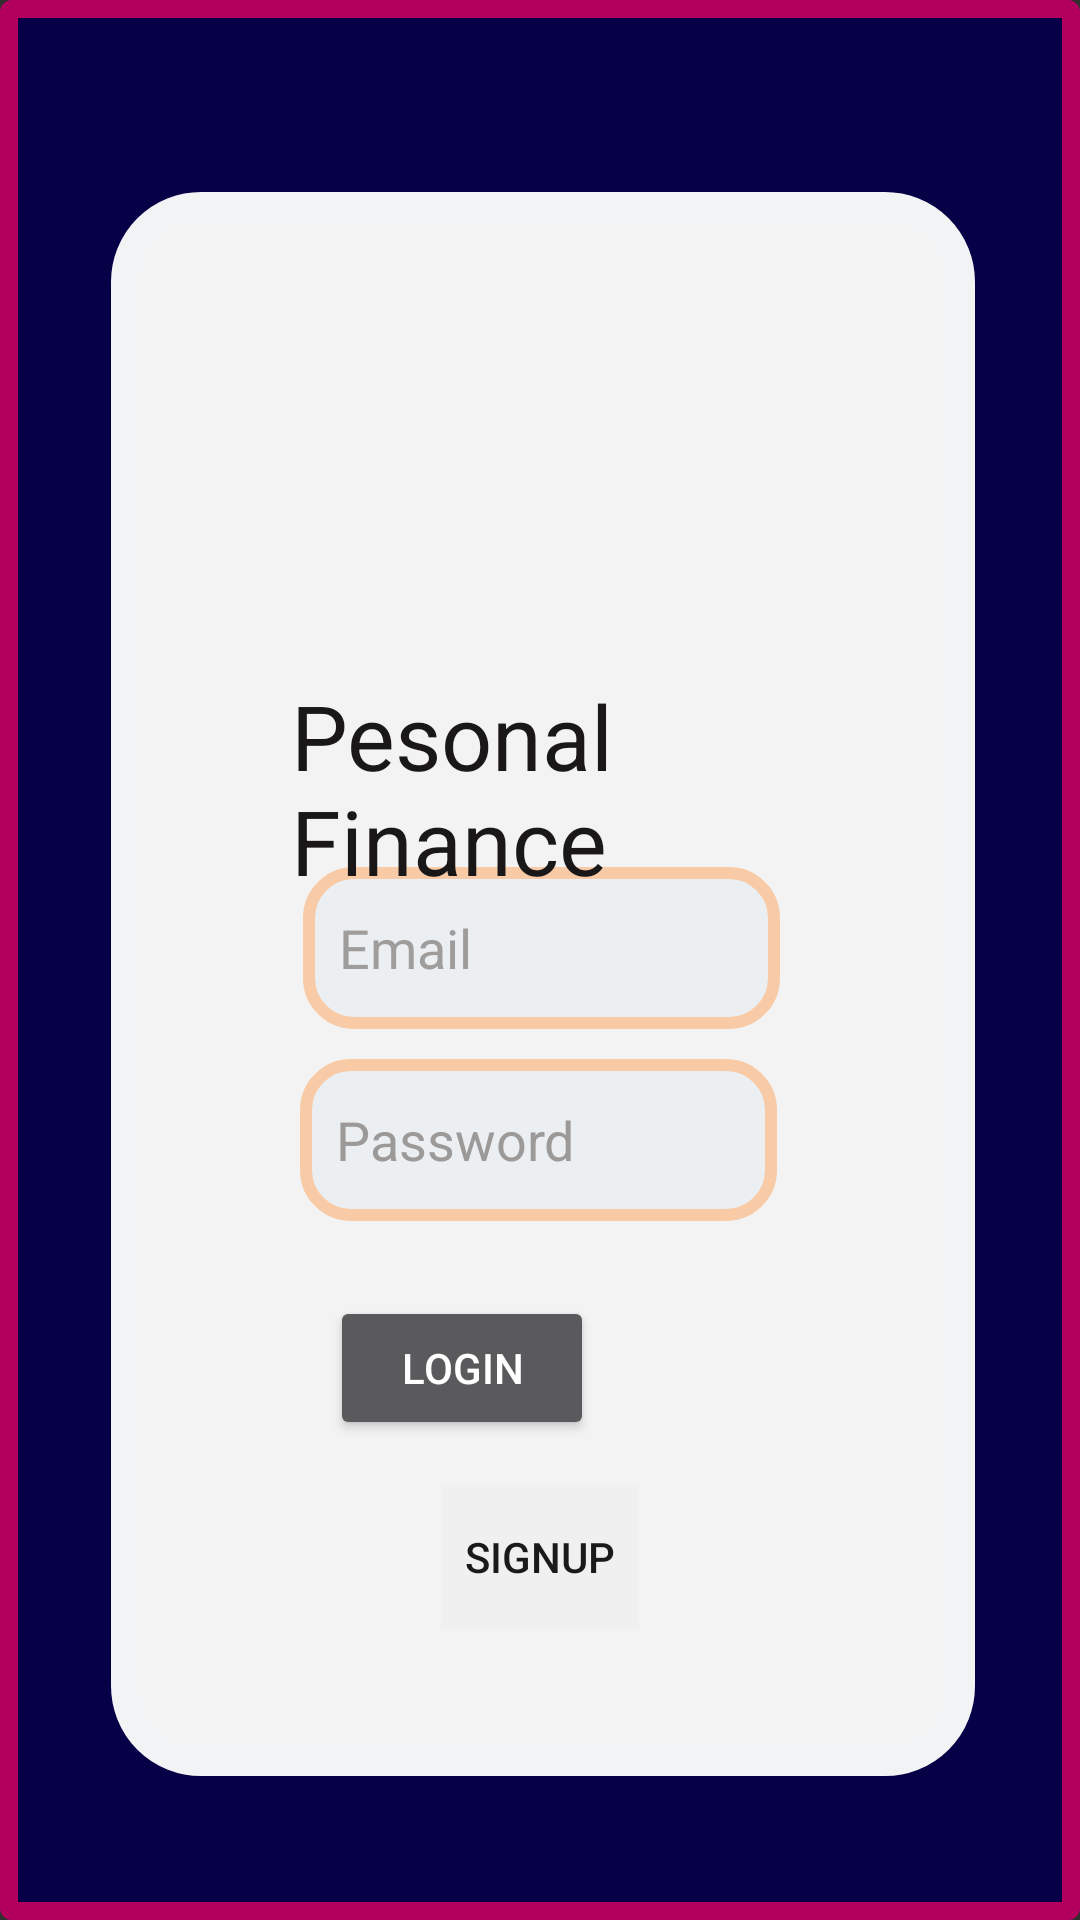

The Android layout XML behind this screen, and the referenced resources:
<!-- AndroidManifest.xml: application theme Theme.AppCompat.NoActionBar -->
<!-- res/layout/activity_login.xml -->
<?xml version="1.0" encoding="utf-8"?>
<RelativeLayout xmlns:android="http://schemas.android.com/apk/res/android"
    xmlns:app="http://schemas.android.com/apk/res-auto"
    xmlns:tools="http://schemas.android.com/tools"
    android:layout_width="match_parent"
    android:layout_height="match_parent"
    android:background="@drawable/border5"
    tools:context=".Login">

    <View
        android:id="@+id/view"
        android:layout_width="wrap_content"
        android:layout_height="617dp"
        android:layout_alignParentStart="true"
        android:layout_alignParentTop="true"
        android:layout_alignParentEnd="true"
        android:layout_alignParentBottom="true"
        android:layout_marginStart="37dp"
        android:layout_marginTop="64dp"
        android:layout_marginEnd="35dp"
        android:layout_marginBottom="48dp"
        android:background="@drawable/border3" />

    <EditText
        android:id="@+id/txtEmail"
        android:layout_width="wrap_content"
        android:layout_height="54dp"
        android:layout_alignParentStart="true"
        android:layout_alignParentTop="true"
        android:layout_alignParentEnd="true"
        android:layout_marginStart="101dp"
        android:layout_marginTop="289dp"
        android:layout_marginEnd="100dp"
        android:background="@drawable/border4"
        android:ems="10"
        android:hint="Email"
        android:inputType="textPersonName"
        android:paddingStart="12dp"
        android:textColor="#1E1D1D"
        android:textColorHint="#9F9C9C" />

    <EditText
        android:id="@+id/txtPass"
        android:layout_width="wrap_content"
        android:layout_height="54dp"
        android:layout_below="@+id/txtEmail"
        android:layout_alignParentStart="true"
        android:layout_alignParentEnd="true"
        android:layout_marginStart="100dp"
        android:layout_marginTop="10dp"
        android:layout_marginEnd="101dp"
        android:background="@drawable/border4"
        android:ems="10"
        android:hint="Password"
        android:inputType="textPassword"
        android:paddingStart="12dp"
        android:textColor="#0C0C0C"
        android:textColorHint="#9C9999" />

    <Button
        android:id="@+id/btnSignUp"
        android:layout_width="117dp"
        android:layout_height="wrap_content"
        android:layout_below="@+id/btnLogin"
        android:layout_alignParentStart="true"
        android:layout_alignParentEnd="true"
        android:layout_marginStart="147dp"
        android:layout_marginTop="15dp"
        android:layout_marginEnd="147dp"
        android:background="@color/cardview_shadow_end_color"
        android:text="SignUp"
        android:textColor="#1B1919" />

    <Button
        android:id="@+id/btnLogin"
        android:layout_width="wrap_content"
        android:layout_height="wrap_content"
        android:layout_below="@+id/txtPass"
        android:layout_alignParentEnd="true"
        android:layout_marginTop="25dp"
        android:layout_marginEnd="162dp"
        android:text="Login" />

    <ImageView
        android:id="@+id/imageView"
        android:layout_width="294dp"
        android:layout_height="129dp"
        android:layout_alignParentStart="true"
        android:layout_alignParentTop="true"
        android:layout_alignParentEnd="true"
        android:layout_marginStart="66dp"
        android:layout_marginTop="88dp"
        android:layout_marginEnd="51dp"
        android:src="@drawable/ti_xung" />

    <TextView
        android:id="@+id/textView6"
        android:layout_width="wrap_content"
        android:layout_height="wrap_content"
        android:layout_alignParentStart="true"
        android:layout_alignParentTop="true"
        android:layout_alignParentEnd="true"
        android:layout_marginStart="97dp"
        android:layout_marginTop="225dp"
        android:layout_marginEnd="93dp"
        android:text="Pesonal Finance"
        android:textColor="#191717"
        android:textSize="30dp" />

</RelativeLayout>
<!-- resources referenced by this layout -->
<resources>
  <!-- drawable border3 (drawable) -->
  <?xml version="1.0" encoding="utf-8"?>
  <shape xmlns:android="http://schemas.android.com/apk/res/android" android:shape="rectangle" >
      <solid android:color="#F3F3F3" />
      <stroke android:width="10dp" android:color="#F1F3F4"/>
      <corners android:radius="25dp" />
  </shape>
  <!-- drawable border4 (drawable) -->
  <?xml version="1.0" encoding="utf-8"?>
  <shape xmlns:android="http://schemas.android.com/apk/res/android" android:shape="rectangle" >
      <solid android:color="#ECEFF1" />
      <stroke android:width="4dp" android:color="#F8CBA6"/>
      <corners android:radius="15dp" />
  </shape>
  <!-- drawable border5 (drawable) -->
  <?xml version="1.0" encoding="utf-8"?>
  <shape xmlns:android="http://schemas.android.com/apk/res/android" android:shape="rectangle" >
      <solid android:color="#060047" />
      <stroke android:width="6dp" android:color="#B3005E"/>
      <corners android:radius="1dp" />
  </shape>
</resources>
